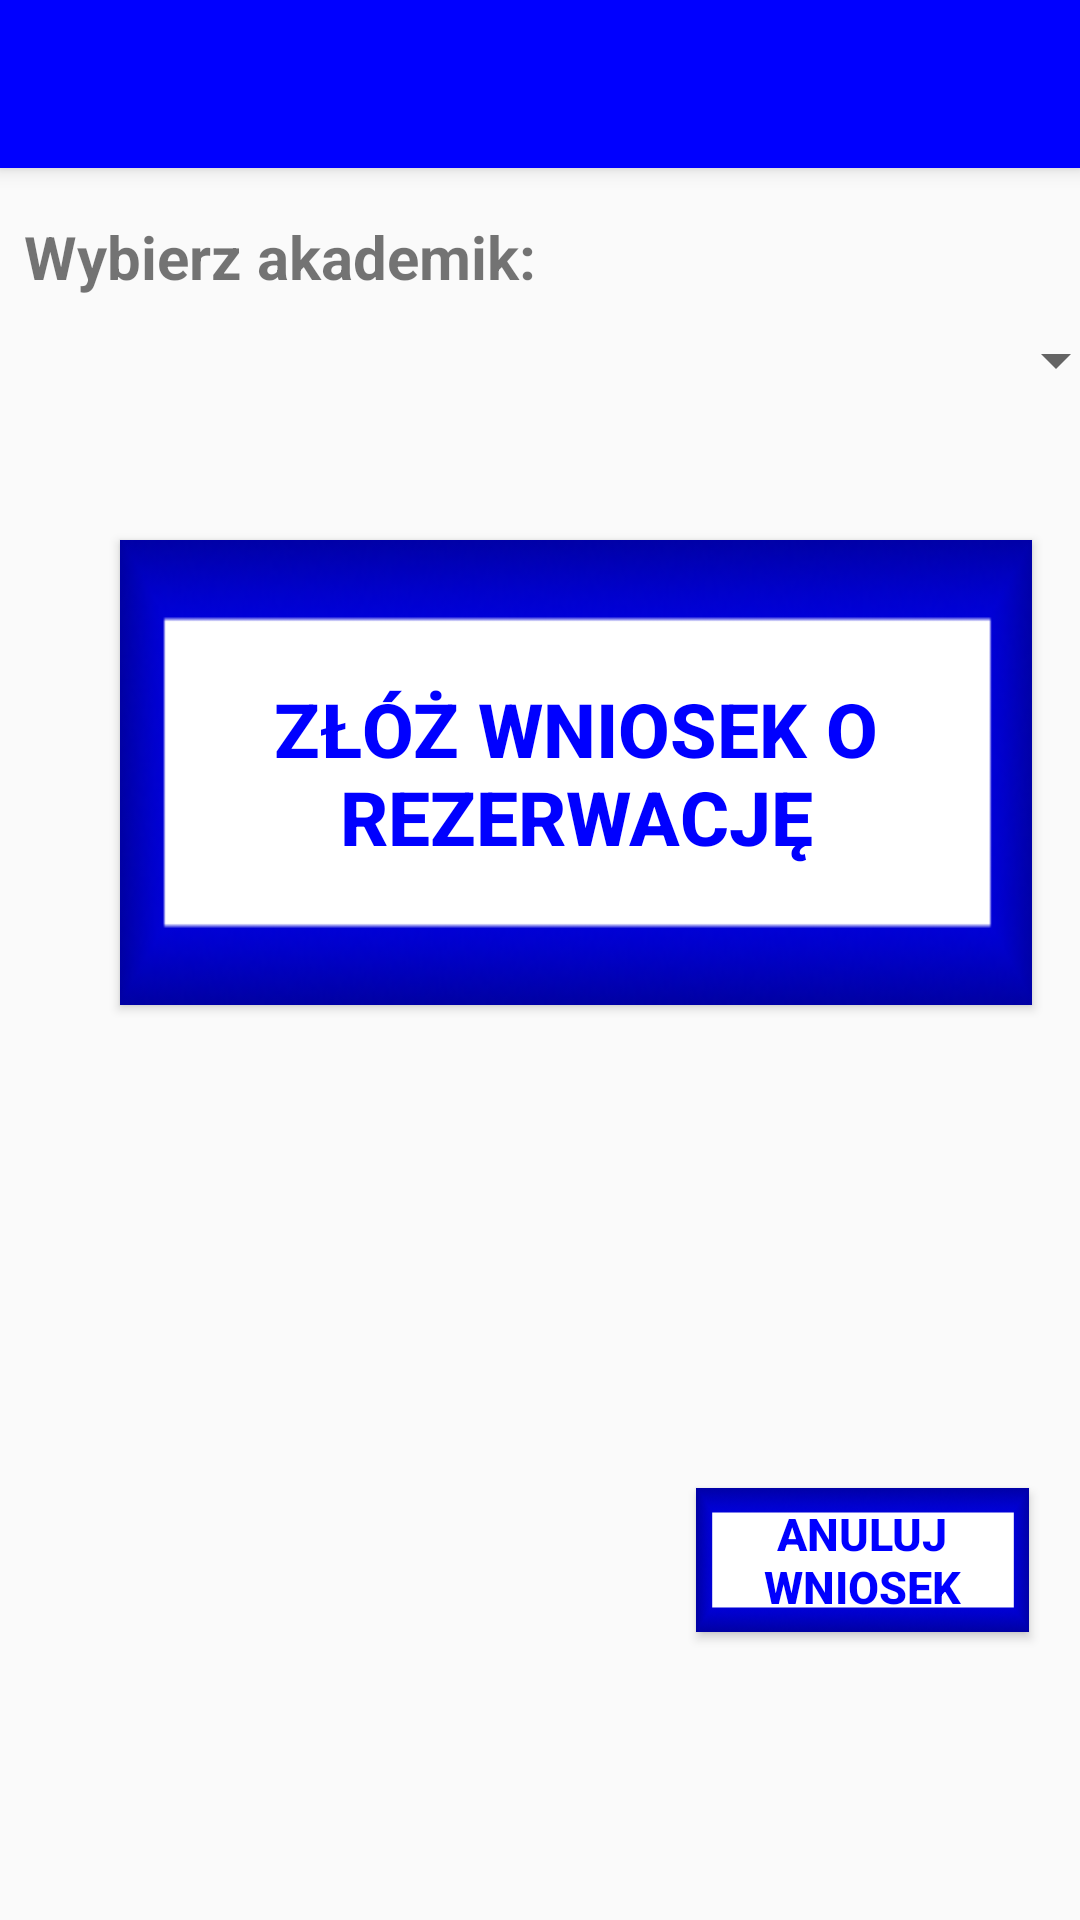

Layout XML and referenced resources for this Android screen:
<!-- AndroidManifest.xml: activity theme AppTheme.NoActionBar -->
<!-- res/layout/activity_reservations.xml -->
<?xml version="1.0" encoding="utf-8"?>
<android.support.design.widget.CoordinatorLayout xmlns:android="http://schemas.android.com/apk/res/android"
    xmlns:app="http://schemas.android.com/apk/res-auto"
    xmlns:tools="http://schemas.android.com/tools"
    android:layout_width="match_parent"
    android:layout_height="match_parent"
    tools:context=".student.dormitory.ReservationsActivity">

    <android.support.design.widget.AppBarLayout
        android:layout_width="match_parent"
        android:layout_height="wrap_content"
        android:theme="@style/AppTheme.AppBarOverlay">

        <android.support.v7.widget.Toolbar
            android:id="@+id/toolbar"
            android:layout_width="match_parent"
            android:layout_height="?attr/actionBarSize"
            android:background="?attr/colorPrimary"
            app:popupTheme="@style/AppTheme.PopupOverlay" />

    </android.support.design.widget.AppBarLayout>

    <include layout="@layout/content_reservations" />

</android.support.design.widget.CoordinatorLayout>
<!-- res/layout/content_reservations.xml (included above) -->
<?xml version="1.0" encoding="utf-8"?>
<android.support.constraint.ConstraintLayout xmlns:android="http://schemas.android.com/apk/res/android"
    xmlns:app="http://schemas.android.com/apk/res-auto"
    xmlns:tools="http://schemas.android.com/tools"
    android:layout_width="match_parent"
    android:layout_height="match_parent"
    app:layout_behavior="@string/appbar_scrolling_view_behavior"
    tools:context=".student.dormitory.ReservationsActivity"
    tools:showIn="@layout/activity_reservations">

    <TextView
        android:id="@+id/choose_dorm"
        android:layout_width="178dp"
        android:layout_height="29dp"
        android:layout_marginStart="8dp"
        android:layout_marginTop="16dp"
        android:inputType="none"
        android:text="@string/choose_dorm"
        android:textSize="20dp"
        android:textStyle="bold"
        app:layout_constraintStart_toStartOf="parent"
        app:layout_constraintTop_toTopOf="parent" />

    <Spinner
        android:id="@+id/dorms"
        android:layout_width="368dp"
        android:layout_height="wrap_content"
        android:layout_marginStart="8dp"
        android:layout_marginTop="52dp"
        app:layout_constraintStart_toStartOf="parent"
        app:layout_constraintTop_toTopOf="parent" />

    <Button
        android:id="@+id/application_for_a_reservation"
        android:layout_width="304dp"
        android:layout_height="155dp"
        android:layout_marginStart="40dp"
        android:layout_marginTop="124dp"
        android:background="@drawable/button4"
        android:text="@string/application_for_a_reservation"
        android:textColor="@color/colorPrimary"
        android:textSize="25dp"
        android:textStyle="bold"
        android:onClick="onClick"
        app:layout_constraintStart_toStartOf="parent"
        app:layout_constraintTop_toTopOf="parent" />

    <Button
        android:id="@+id/delete_reservation"
        android:layout_width="111dp"
        android:layout_height="48dp"
        android:layout_marginStart="232dp"
        android:layout_marginTop="440dp"
        android:background="@drawable/button4"
        android:onClick="onClick"
        android:text="@string/delete_application"
        android:textColor="@color/colorPrimary"
        android:textSize="15dp"
        android:textStyle="bold"
        app:layout_constraintStart_toStartOf="parent"
        app:layout_constraintTop_toTopOf="parent" />

</android.support.constraint.ConstraintLayout>
<!-- resources referenced by this layout -->
<resources>
  <color name="colorPrimary">#00f</color>
  <!-- drawable button4: png bitmap (drawable-v24, 11468 bytes) -->
  <string name="application_for_a_reservation">Złóż wniosek o rezerwację</string>
  <string name="choose_dorm">Wybierz akademik:</string>
  <string name="delete_application">Anuluj wniosek</string>
  <style name="AppTheme.AppBarOverlay" parent="ThemeOverlay.AppCompat.Dark.ActionBar" />
  <style name="AppTheme.PopupOverlay" parent="ThemeOverlay.AppCompat.Light" />
  <style name="AppTheme.NoActionBar">
          <item name="windowActionBar">false</item>
          <item name="windowNoTitle">true</item>
      </style>
</resources>
